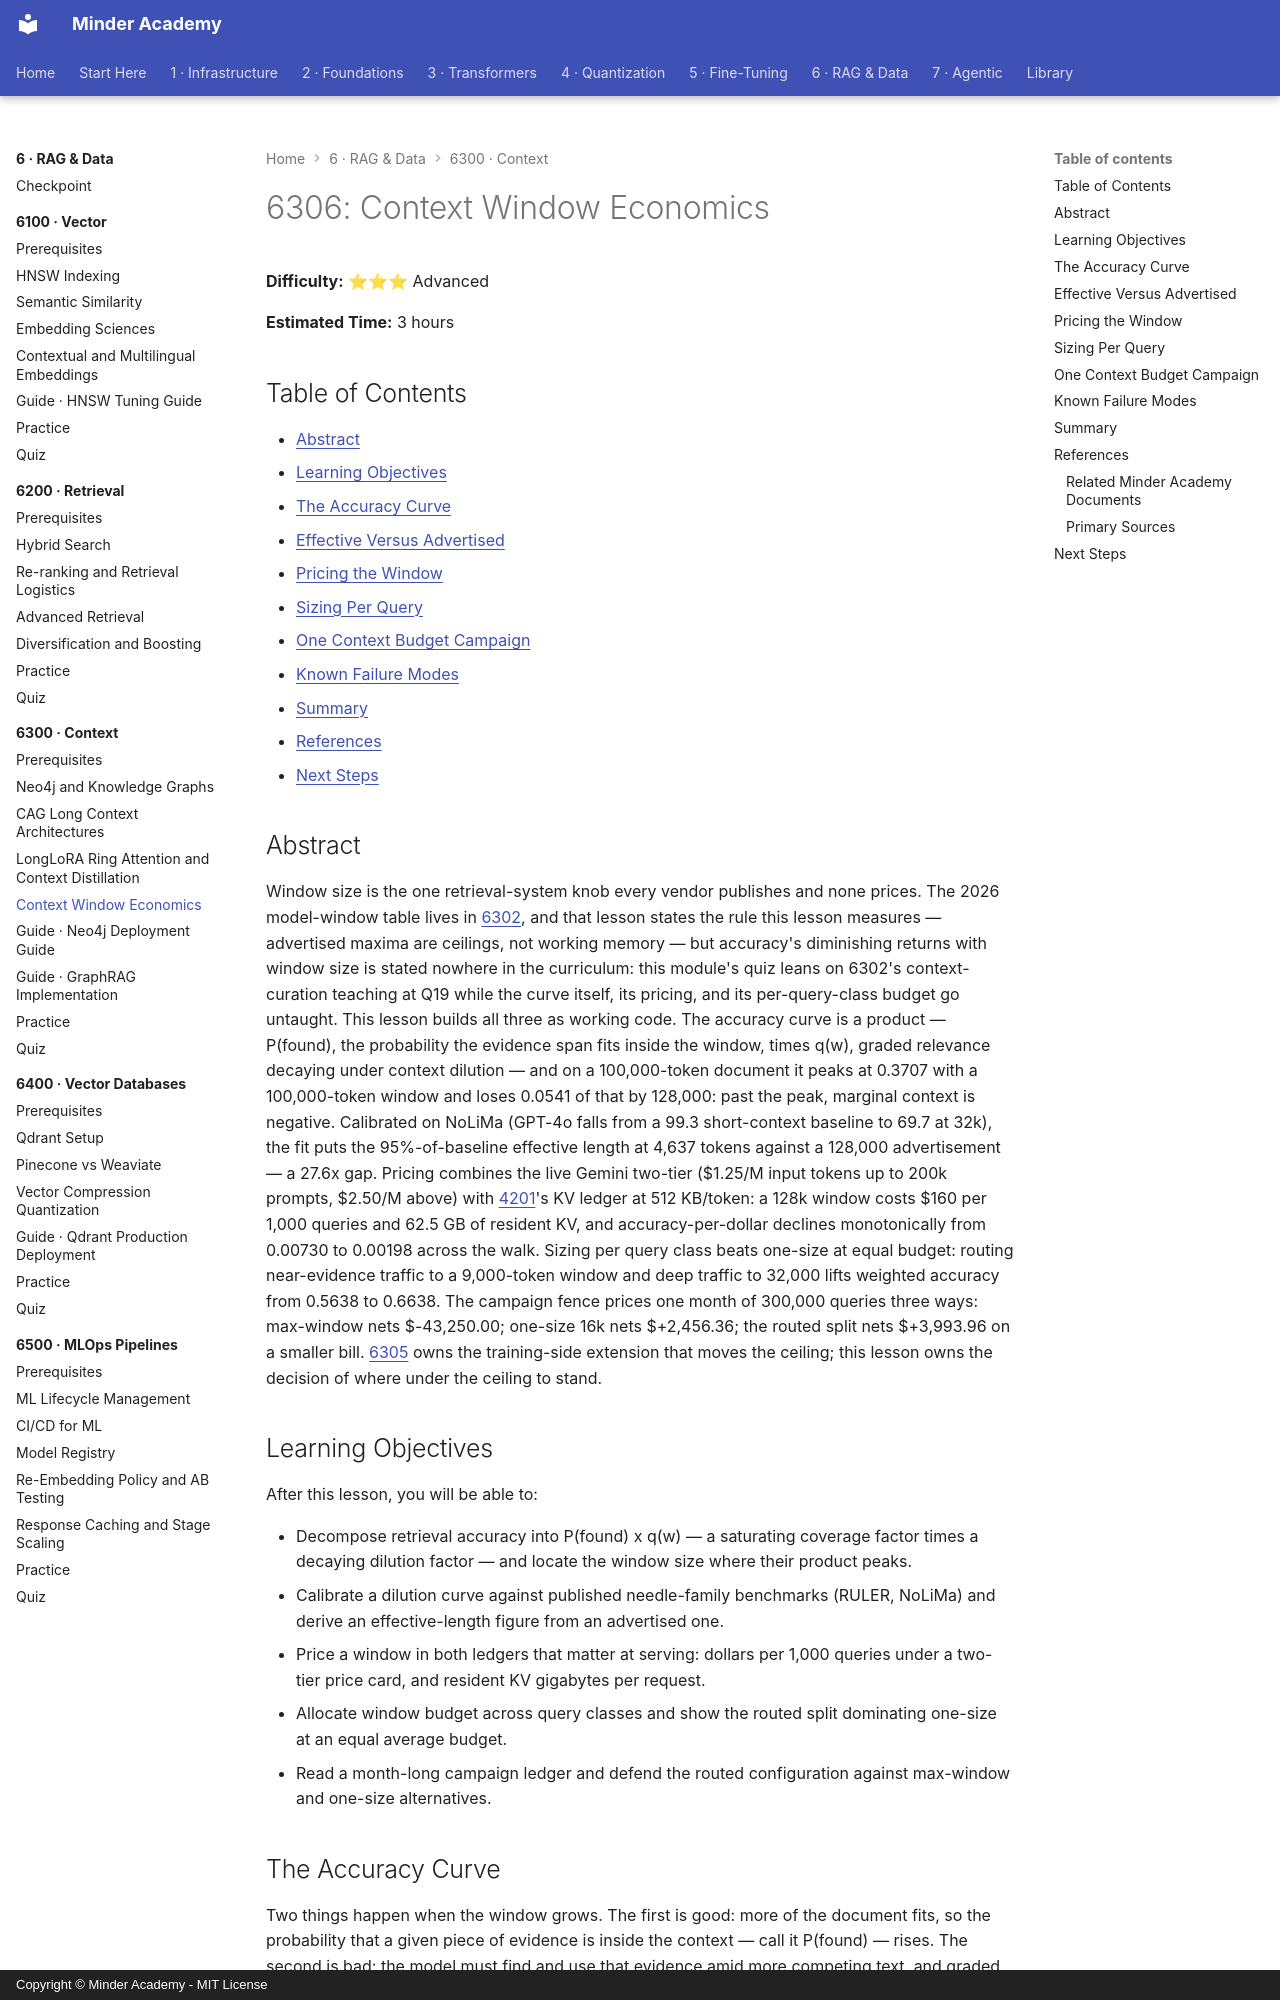

repository: minderhq/academy · page: phases/phase6-rag/6300-context/6306-Context-Window-Economics/index.html · generator: mkdocs · copyright: Copyright © Minder Academy - MIT License

---
Document ID: 6306
Title: "6306: Context Window Economics"
Phase: 6
Module: 6300
Last Updated: 2026-10-17
Status: Complete
Difficulty: Advanced
Estimated Time: 3 hours
Prerequisites: See module README
Related: See module README
Tags: ['rag', 'context', 'context-window', 'inference']
---

# 6306: Context Window Economics

**Difficulty:** ⭐⭐⭐ Advanced

**Estimated Time:** 3 hours

## Table of Contents

- [Abstract](#abstract)
- [Learning Objectives](#learning-objectives)
- [The Accuracy Curve](#the-accuracy-curve)
- [Effective Versus Advertised](#effective-versus-advertised)
- [Pricing the Window](#pricing-the-window)
- [Sizing Per Query](#sizing-per-query)
- [One Context Budget Campaign](#one-context-budget-campaign)
- [Known Failure Modes](#known-failure-modes)
- [Summary](#summary)
- [References](#references)
- [Next Steps](#next-steps)

## Abstract

Window size is the one retrieval-system knob every vendor publishes and none prices. The 2026 model-window table lives in [6302](./6302-CAG-Long-Context-Architectures.md), and that lesson states the rule this lesson measures — advertised maxima are ceilings, not working memory — but accuracy's diminishing returns with window size is stated nowhere in the curriculum: this module's quiz leans on 6302's context-curation teaching at Q19 while the curve itself, its pricing, and its per-query-class budget go untaught. This lesson builds all three as working code. The accuracy curve is a product — P(found), the probability the evidence span fits inside the window, times q(w), graded relevance decaying under context dilution — and on a 100,000-token document it peaks at 0.3707 with a 100,000-token window and loses 0.0541 of that by 128,000: past the peak, marginal context is negative. Calibrated on NoLiMa (GPT-4o falls from a 99.3 short-context baseline to 69.7 at 32k), the fit puts the 95%-of-baseline effective length at 4,637 tokens against a 128,000 advertisement — a 27.6x gap. Pricing combines the live Gemini two-tier ($1.25/M input tokens up to 200k prompts, $2.50/M above) with [4201](../../phase4-quantization/4200-kv-cache/4201-Context-Window-Physics.md)'s KV ledger at 512 KB/token: a 128k window costs $160 per 1,000 queries and 62.5 GB of resident KV, and accuracy-per-dollar declines monotonically from 0.00730 to 0.00198 across the walk. Sizing per query class beats one-size at equal budget: routing near-evidence traffic to a 9,000-token window and deep traffic to 32,000 lifts weighted accuracy from 0.5638 to 0.6638. The campaign fence prices one month of 300,000 queries three ways: max-window nets $-43,250.00; one-size 16k nets $+2,456.36; the routed split nets $+3,993.96 on a smaller bill. [6305](./6305-LongLoRA-Ring-Attention-and-Context-Distillation.md) owns the training-side extension that moves the ceiling; this lesson owns the decision of where under the ceiling to stand.

## Learning Objectives

After this lesson, you will be able to:

- Decompose retrieval accuracy into P(found) x q(w) — a saturating coverage factor times a decaying dilution factor — and locate the window size where their product peaks.
- Calibrate a dilution curve against published needle-family benchmarks (RULER, NoLiMa) and derive an effective-length figure from an advertised one.
- Price a window in both ledgers that matter at serving: dollars per 1,000 queries under a two-tier price card, and resident KV gigabytes per request.
- Allocate window budget across query classes and show the routed split dominating one-size at an equal average budget.
- Read a month-long campaign ledger and defend the routed configuration against max-window and one-size alternatives.
